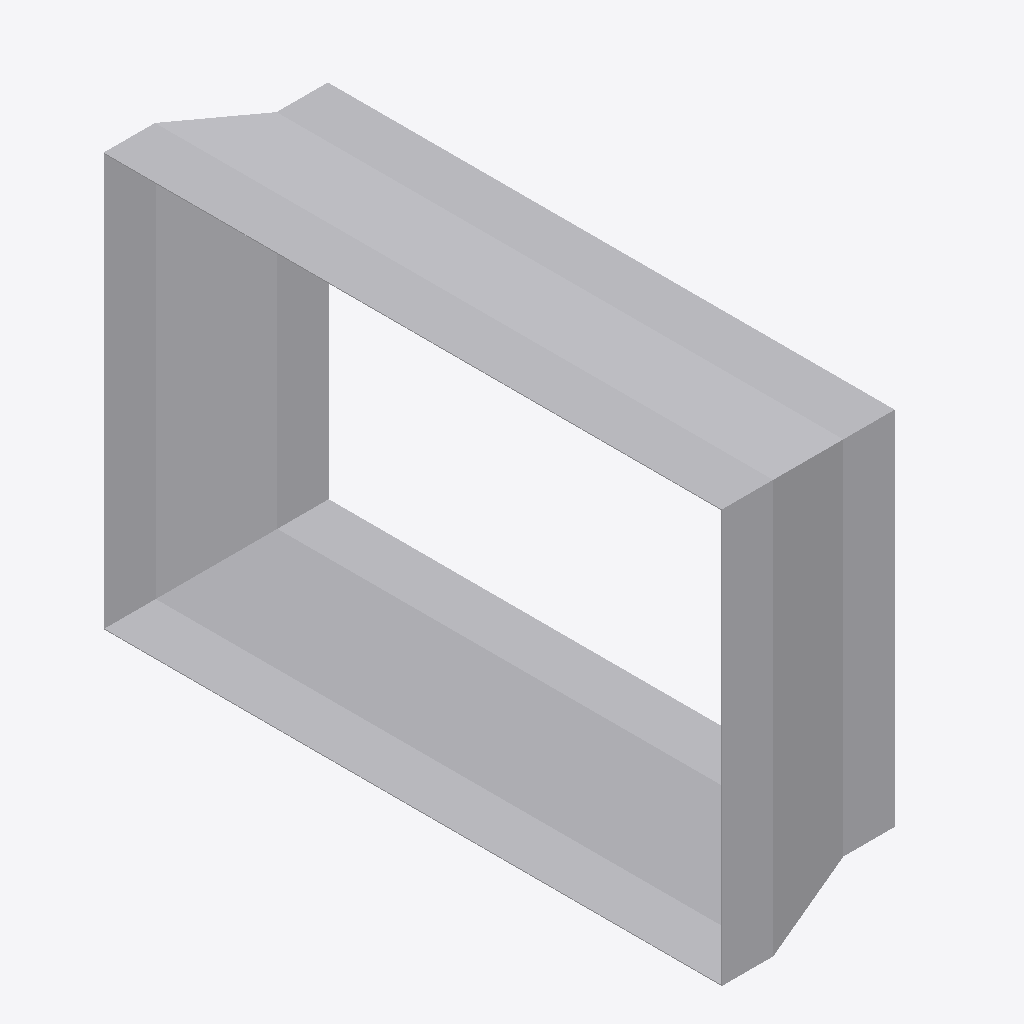
Isometric view of an IFC building model (IFC-SPF (STEP), schema IFC4, length unit metre), seen from the south-west, elements coloured by IFC class: 1 other element (light grey).
Extent 0.193 m × 0.602 m × 0.402 m (x, y, z). Elements (1): 1 IfcDuctFitting.

HEADER;
FILE_DESCRIPTION(('ViewDefinition[DesignTransferView]'),'2;1');
FILE_NAME('/dev/null','2026-11-14T18:03:46+08:00',(''),(''),'IfcOpenShell 0.8.5','IfcOpenShell 0.8.5','Nobody');
FILE_SCHEMA(('IFC4'));
ENDSEC;
DATA;
#1=IFCPROJECT('0QlOQ6xkn538Pi$5csmY$f',$,'Declared centred rectangular transition',$,$,$,$,(#8),#3);
#132=IFCDUCTFITTING('3_1R9TjS5TtxR81DWGT3Tt',$,'RECTANGULAR-TRANSITION',$,$,#138,#133,$,.TRANSITION.);
ENDSEC;
